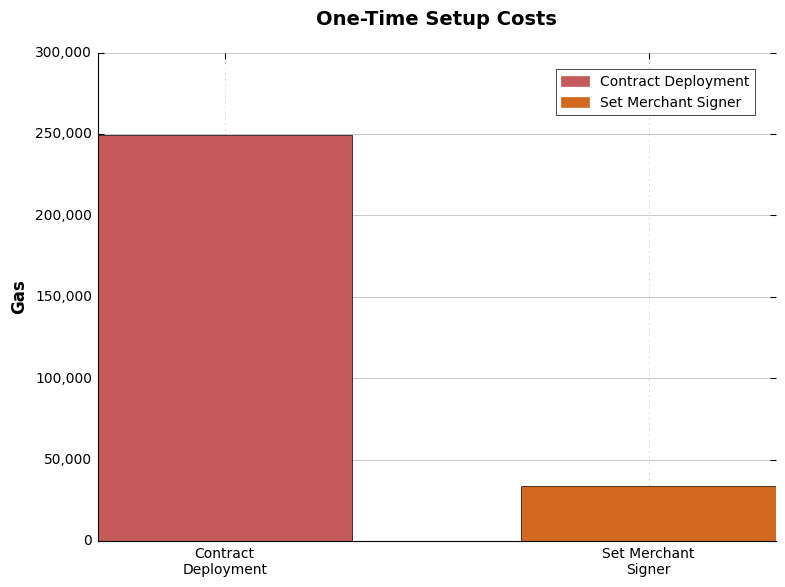
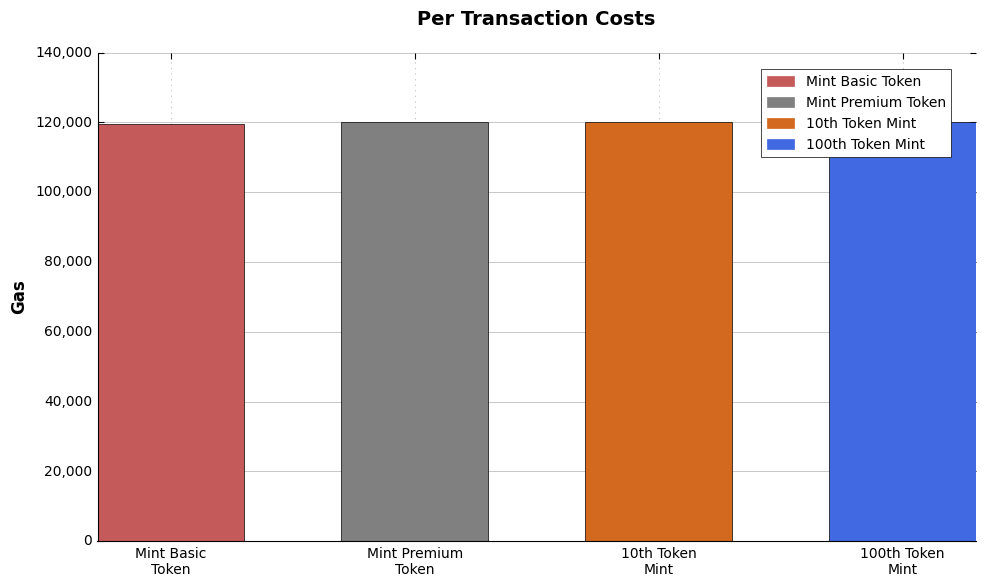
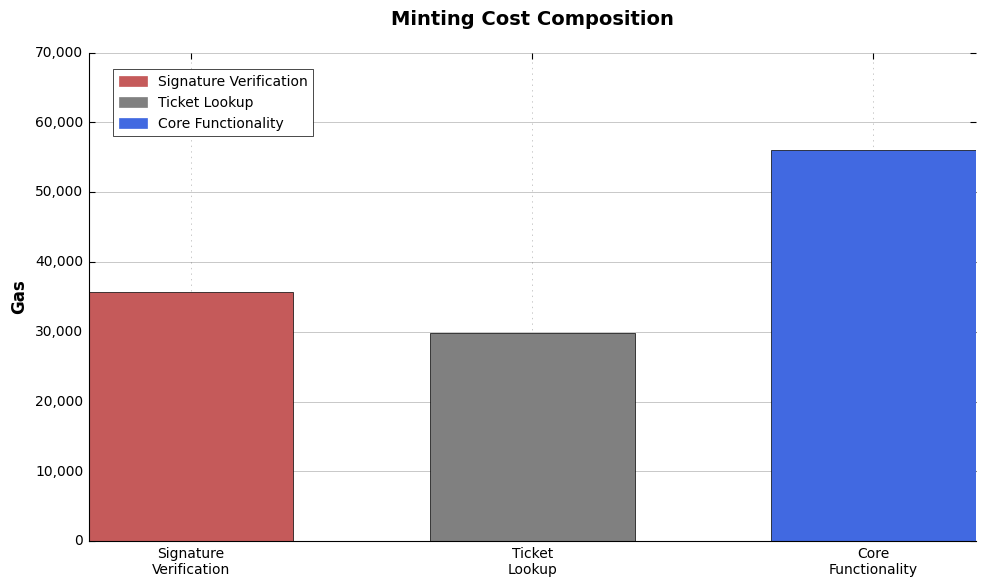

Write the Python code that produced these figures, in order.
import matplotlib.pyplot as plt
import matplotlib.patches as mpatches
import os

# Configure matplotlib for academic quality
plt.style.use('classic')
plt.rcParams.update({
    'font.family': 'serif',
    'font.serif': ['Times New Roman', 'Computer Modern Roman'],
    'font.size': 12,
    'axes.titlesize': 14,
    'axes.labelsize': 12,
    'xtick.labelsize': 10,
    'ytick.labelsize': 10,
    'legend.fontsize': 10,
    'figure.titlesize': 16,
    'text.usetex': False,
    'axes.linewidth': 0.8,
    'grid.linewidth': 0.5,
    'lines.linewidth': 1.5,
    'patch.linewidth': 0.5,
    'xtick.major.width': 0.8,
    'ytick.major.width': 0.8,
    'xtick.minor.width': 0.6,
    'ytick.minor.width': 0.6,
    'axes.edgecolor': 'black',
    'axes.grid': True,
    'grid.alpha': 0.3,
    'savefig.bbox': 'tight',
    'savefig.pad_inches': 0.1
})

def create_setup_costs_chart():
    """Create One-Time Setup Costs bar chart with updated values"""
    operations = ['Contract\nDeployment', 'Set Merchant\nSigner']
    gas_values = [249618, 34023]  # Updated values, removed "Add Reward Type"
    colors = ['#C55A5A', '#D2691E']
    
    fig, ax = plt.subplots(figsize=(8, 6))
    bars = ax.bar(operations, gas_values, color=colors, width=0.6)
    
    ax.set_title('One-Time Setup Costs', fontweight='bold', pad=20)
    ax.set_ylabel('Gas', fontweight='bold')
    ax.set_ylim(0, 300000)
    
    ax.yaxis.set_major_formatter(plt.FuncFormatter(lambda x, p: f'{int(x):,}'))
    ax.set_yticks(range(0, 350000, 50000))
    
    ax.grid(True, axis='y', alpha=0.3, linestyle='-', linewidth=0.5)
    ax.set_axisbelow(True)
    ax.spines['top'].set_visible(False)
    ax.spines['right'].set_visible(False)
    
    legend_elements = [mpatches.Patch(color=colors[i], label=op.replace('\n', ' '))
                      for i, op in enumerate(operations)]
    ax.legend(handles=legend_elements, loc='upper right', bbox_to_anchor=(0.98, 0.98))
    
    plt.tight_layout()
    return fig

def create_transaction_costs_chart():
    """Create Per Transaction Costs bar chart with updated values"""
    operations = ['Mint Basic\nToken', 'Mint Premium\nToken', '10th Token\nMint', '100th Token\nMint']
    gas_values = [119635, 120093, 120105, 120105]  # Updated values
    colors = ['#C55A5A', '#808080', '#D2691E', '#4169E1']
    
    fig, ax = plt.subplots(figsize=(10, 6))
    bars = ax.bar(operations, gas_values, color=colors, width=0.6)
    
    ax.set_title('Per Transaction Costs', fontweight='bold', pad=20)
    ax.set_ylabel('Gas', fontweight='bold')
    ax.set_ylim(0, 140000)
    
    ax.yaxis.set_major_formatter(plt.FuncFormatter(lambda x, p: f'{int(x):,}'))
    ax.set_yticks(range(0, 150000, 20000))
    
    ax.grid(True, axis='y', alpha=0.3, linestyle='-', linewidth=0.5)
    ax.set_axisbelow(True)
    ax.spines['top'].set_visible(False)
    ax.spines['right'].set_visible(False)
    
    legend_labels = ['Mint Basic Token', 'Mint Premium Token', '10th Token Mint', '100th Token Mint']
    legend_elements = [mpatches.Patch(color=colors[i], label=legend_labels[i])
                      for i in range(len(operations))]
    ax.legend(handles=legend_elements, loc='upper right', bbox_to_anchor=(0.98, 0.98))
    
    plt.tight_layout()
    return fig

def create_minting_composition_chart():
    """Create Minting Composition breakdown chart"""
    components = ['Signature\nVerification', 'Ticket\nLookup', 'Core\nFunctionality']
    gas_values = [35701, 29804, 55987]  # Individual components
    colors = ['#C55A5A', '#808080', '#4169E1']
    
    fig, ax = plt.subplots(figsize=(10, 6))
    bars = ax.bar(components, gas_values, color=colors, width=0.6)
    
    ax.set_title('Minting Cost Composition', fontweight='bold', pad=20)
    ax.set_ylabel('Gas', fontweight='bold')
    ax.set_ylim(0, 70000)  # Adjusted to fit the actual data better
    
    ax.yaxis.set_major_formatter(plt.FuncFormatter(lambda x, p: f'{int(x):,}'))
    ax.set_yticks(range(0, 80000, 10000))
    
    ax.grid(True, axis='y', alpha=0.3, linestyle='-', linewidth=0.5)
    ax.set_axisbelow(True)
    ax.spines['top'].set_visible(False)
    ax.spines['right'].set_visible(False)
    
    legend_labels = ['Signature Verification', 'Ticket Lookup', 'Core Functionality']
    legend_elements = [mpatches.Patch(color=colors[i], label=legend_labels[i])
                      for i in range(len(components))]
    
    # Position legend to avoid overlapping with bars
    ax.legend(handles=legend_elements, loc='upper left', bbox_to_anchor=(0.02, 0.98))
    
    plt.tight_layout()
    return fig

def main():
    """Generate and save charts as PDF files"""
    output_dir = 'charts'
    os.makedirs(output_dir, exist_ok=True)
    
    # Generate and save setup costs chart
    fig1 = create_setup_costs_chart()
    fig1.savefig(f'{output_dir}/setup_costs.pdf', bbox_inches='tight')
    plt.close(fig1)
    
    # Generate and save transaction costs chart
    fig2 = create_transaction_costs_chart()
    fig2.savefig(f'{output_dir}/transaction_costs.pdf', bbox_inches='tight')
    plt.close(fig2)
    
    # Generate and save minting composition chart
    fig3 = create_minting_composition_chart()
    fig3.savefig(f'{output_dir}/minting_composition.pdf', bbox_inches='tight')
    plt.close(fig3)
    
    print("Charts generated successfully!")
    print("Files created:")
    print("- charts/setup_costs.pdf")
    print("- charts/transaction_costs.pdf") 
    print("- charts/minting_composition.pdf")

if __name__ == "__main__":
    main()
